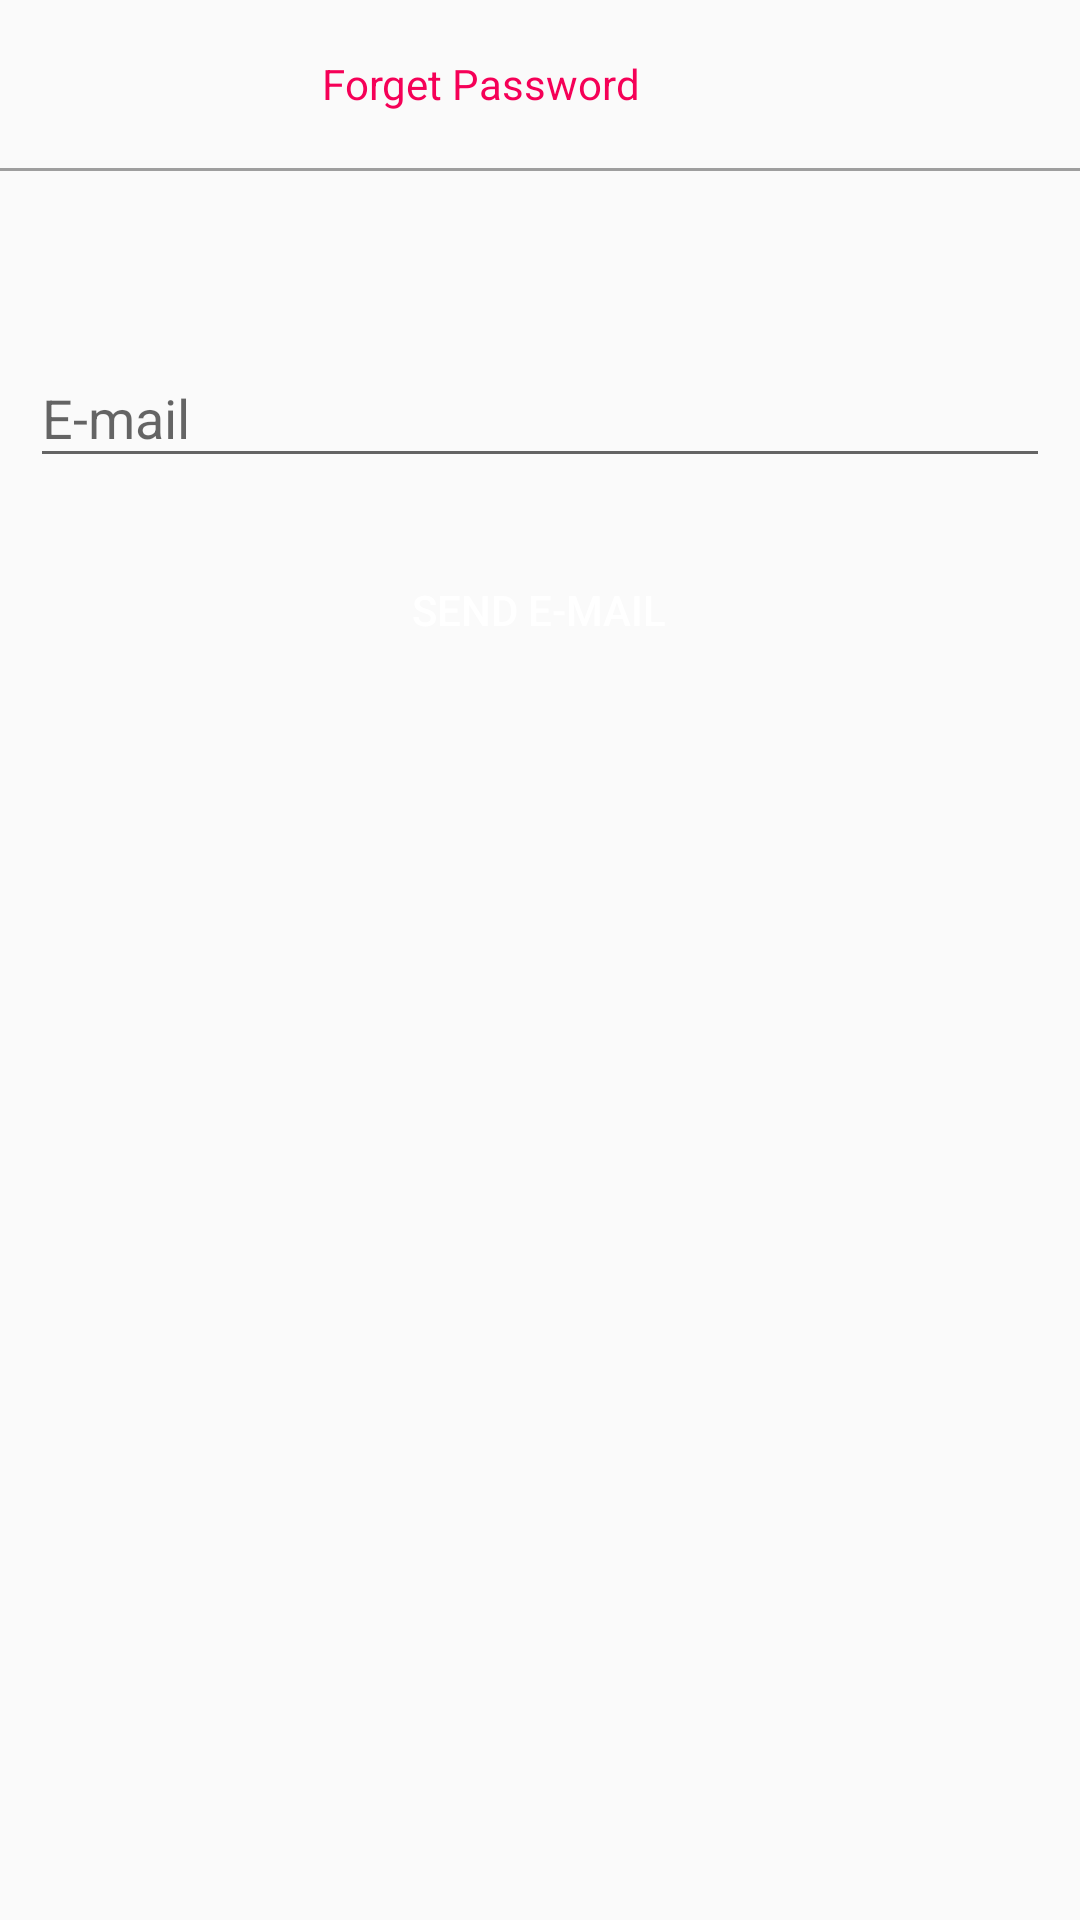

Here is an Android app screen rendered from its layout file. Give the layout XML and the strings, colors and styles it references.
<!-- AndroidManifest.xml: application theme AppTheme.NoActionBar.FullScreen -->
<!-- res/layout/activity_forget_password.xml -->
<?xml version="1.0" encoding="utf-8"?>
<RelativeLayout xmlns:android="http://schemas.android.com/apk/res/android"
    android:orientation="vertical" android:layout_width="match_parent"
    android:layout_height="match_parent">
    <androidx.appcompat.widget.Toolbar
        android:layout_width="match_parent"
        android:id="@+id/toolbar_forget_password"
        android:layout_height="wrap_content">
        <TextView
            android:layout_width="match_parent"
            android:layout_height="match_parent"
            android:textColor="@color/pink_A400"
            android:gravity="center"
            android:layout_marginEnd="?android:attr/actionBarSize"
            android:textSize="@dimen/action_bar_name_size"
            android:text="@string/forgetpassword"/>
    </androidx.appcompat.widget.Toolbar>
    <View
        android:layout_width="match_parent"
        android:background="@color/grey_500"
        android:id="@+id/fp_view"
        android:layout_below="@id/toolbar_forget_password"
        android:layout_height="1dp"/>
    <android.support.design.widget.TextInputLayout
        android:layout_width="match_parent"
        android:layout_height="wrap_content"
        android:layout_marginStart="10dp"
        android:layout_marginEnd="10dp"
        android:layout_marginTop="50dp"
        android:layout_below="@id/fp_view"
        android:id="@+id/il_forget_mail">
        <EditText
            android:layout_width="match_parent"
            android:layout_height="wrap_content"
            android:inputType="textEmailAddress"
            android:hint="@string/e_mail"
            android:id="@+id/et_forget_mail"/>
    </android.support.design.widget.TextInputLayout>
    <Button
        android:layout_width="wrap_content"
        android:layout_height="wrap_content"
        style="@style/Widget.AppCompat.Button.Borderless"
        android:paddingStart="10dp"
        android:paddingEnd="10dp"
        android:layout_marginTop="20dp"
        android:textColor="@color/white"
        android:layout_centerHorizontal="true"
        android:background="@drawable/btn_round"
        android:layout_below="@id/il_forget_mail"
        android:id="@+id/btn_send_mail"
        android:text="@string/send_e_mail"/>

    <FrameLayout
        android:layout_width="match_parent"
        android:layout_height="match_parent"
        android:id="@+id/forget_loader"
        android:background="@color/transparent_black_05"
        android:visibility="gone">
        <com.tingsic.View.LoadingView
            android:layout_width="wrap_content"
            android:layout_height="wrap_content"
            android:layout_gravity="center"/>
    </FrameLayout>

    <LinearLayout
        android:layout_width="match_parent"
        android:layout_alignParentBottom="true"
        android:orientation="vertical"
        android:id="@+id/linlay_banner_ads"
        android:layout_height="wrap_content">

    </LinearLayout>

</RelativeLayout>
<!-- resources referenced by this layout -->
<resources>
  <color name="grey_500">#9E9E9E</color>
  <color name="pink_A400">#F50057</color>
  <color name="transparent_black_05">#0D000000</color>
  <color name="white">#FFFFFF</color>
  <string name="e_mail">E-mail</string>
  <string name="forgetpassword">Forget Password</string>
  <string name="send_e_mail">Send E-mail</string>
  <style name="AppTheme.NoActionBar.FullScreen" parent="Theme.AppCompat.Light.DarkActionBar">
          <item name="colorPrimary">@color/white</item>
          <item name="colorPrimaryDark">@color/white</item>
          <item name="colorAccent">@color/pink_A400</item>
          <item name="android:screenOrientation">portrait</item>
  
  
          <item name="windowNoTitle">true</item>
          <item name="windowActionBar">false</item>
          <item name="android:windowFullscreen">true</item>
  
          
          <item name="bottomSheetDialogTheme">@style/AppBottomSheetDialogTheme</item>
      </style>
  <style name="AppBottomSheetDialogTheme" parent="Theme.Design.Light.BottomSheetDialog">
          <item name="bottomSheetStyle">@style/AppModalStyle</item>
      </style>
  <style name="AppModalStyle" parent="Widget.Design.BottomSheet.Modal">
          <item name="android:background">@drawable/half_round</item>
      </style>
</resources>
